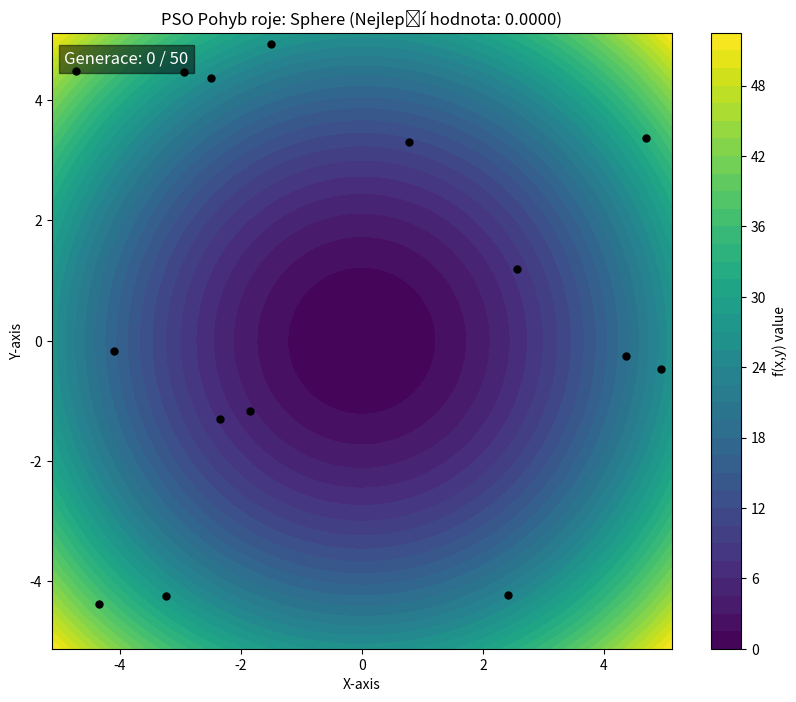
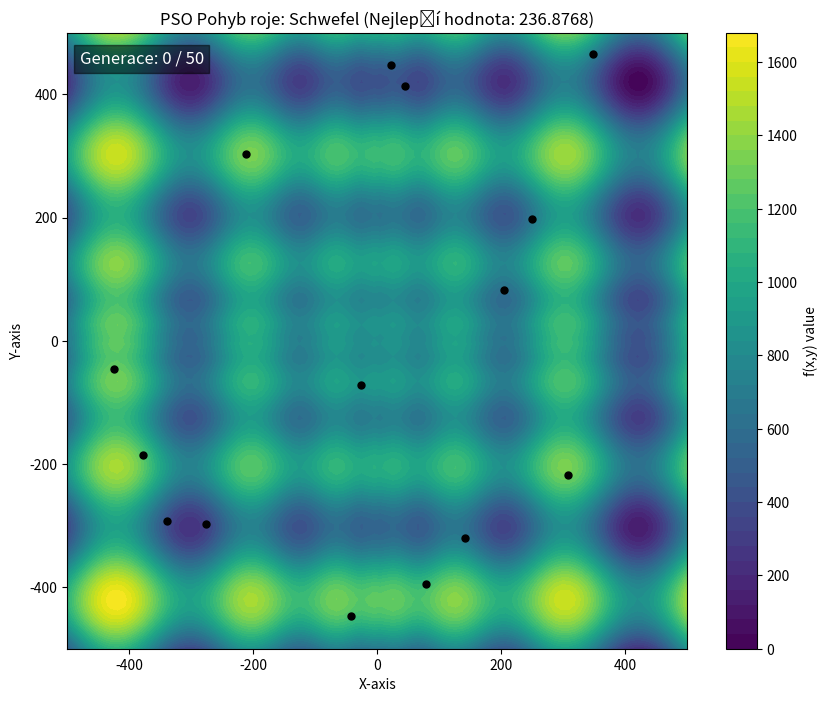
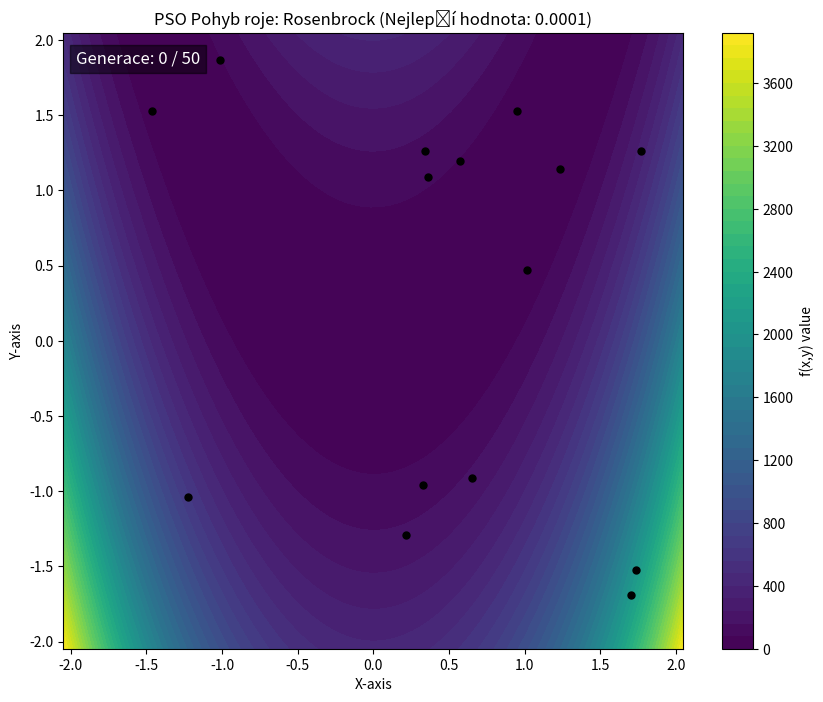
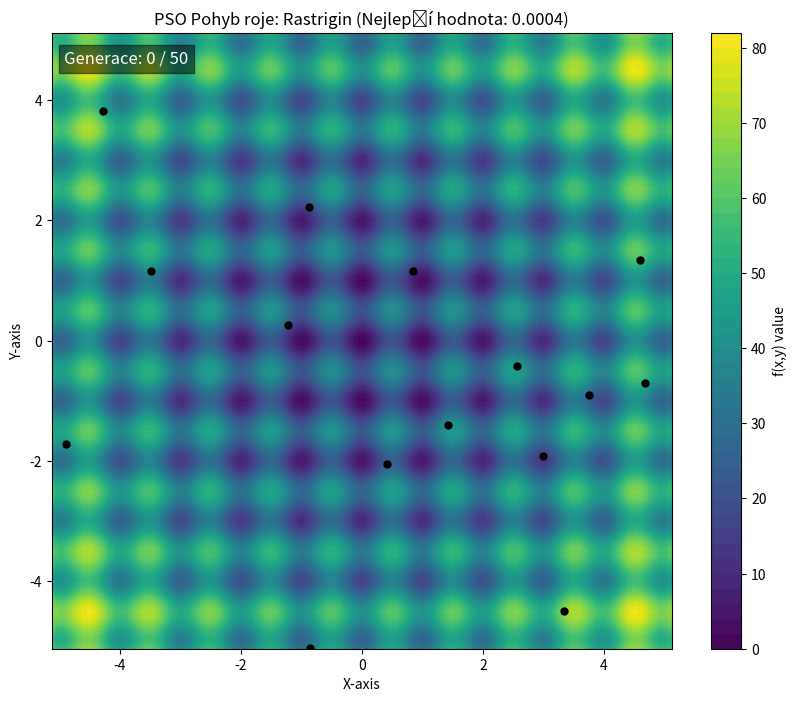
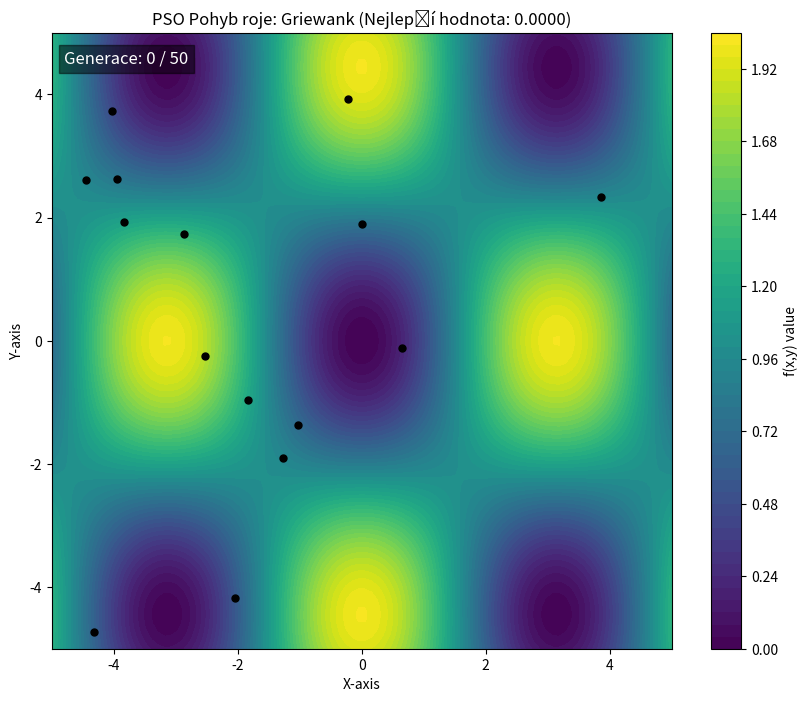
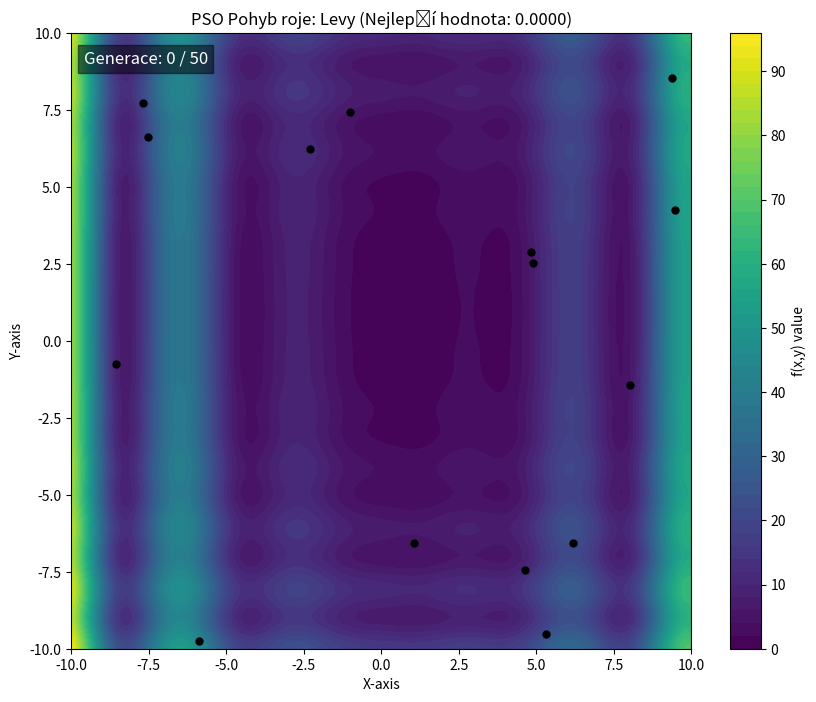
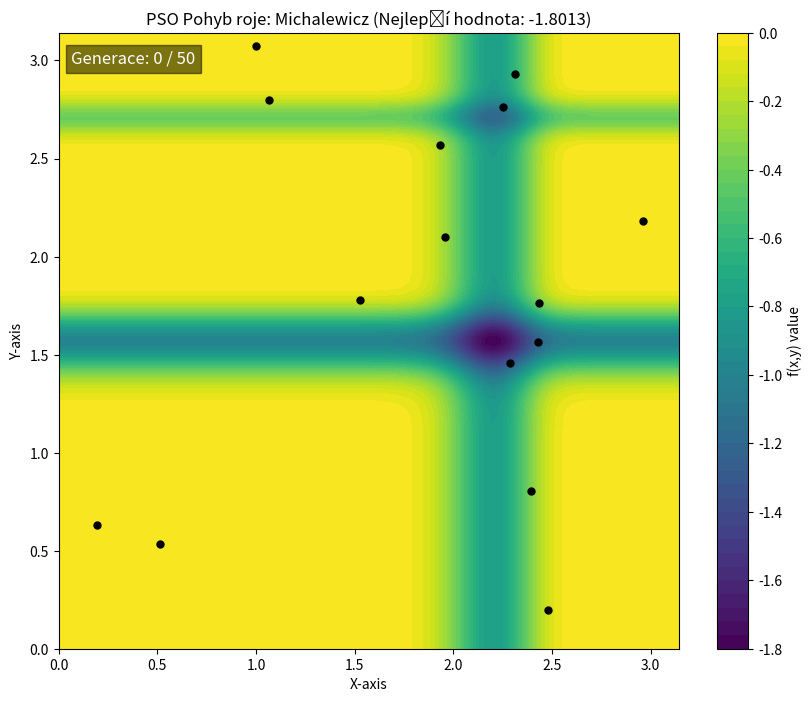
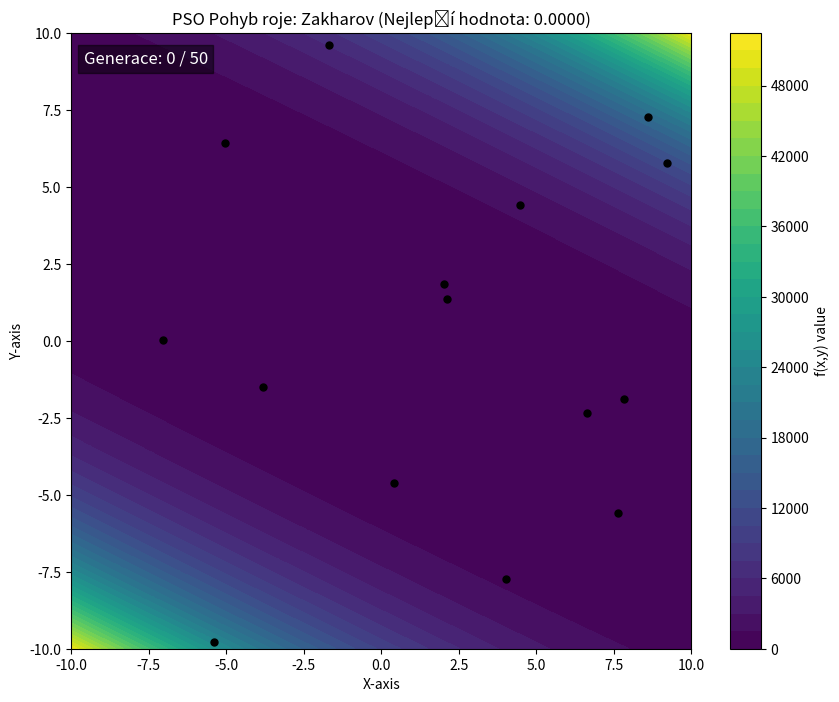
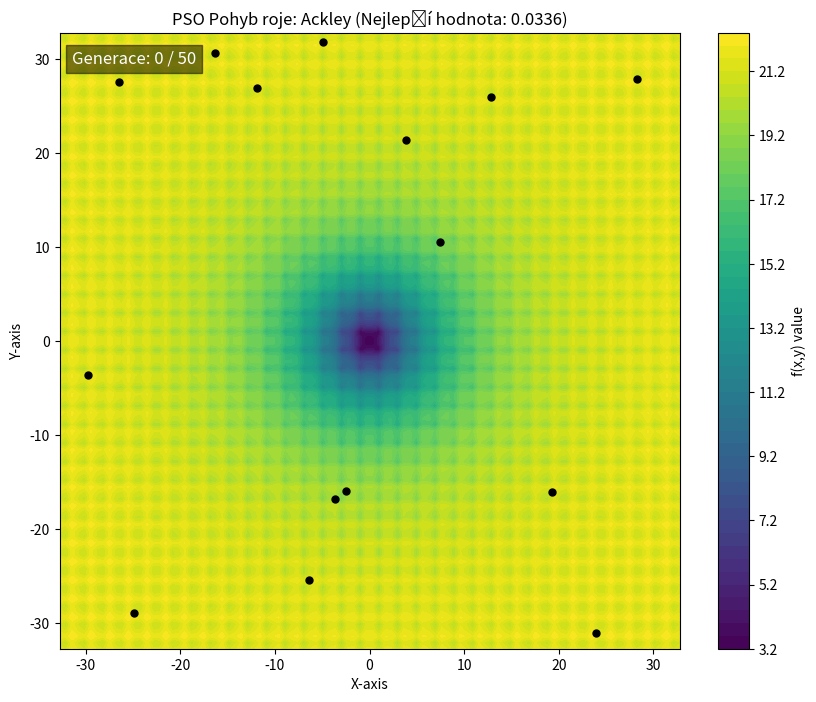

Write Python code to recreate these figures, in order.
import numpy as np
import matplotlib.pyplot as plt
import matplotlib.animation as animation
from mpl_toolkits.mplot3d import Axes3D
import random
from copy import deepcopy

# ==============================================================================
# 1. FUNKCE PRO OPTIMALIZACI
# ==============================================================================

def sphere(params):
    """f(x) = sum(x_i^2)"""
    return np.sum(np.array(params)**2)

def schwefel(params):
    """f(x) = 418.9829d - sum(x_i*sin(sqrt(|x_i|)))"""
    params = np.array(params)
    d = len(params)
    sum_term = np.sum(params * np.sin(np.sqrt(np.abs(params))))
    return 418.9829 * d - sum_term

def rosenbrock(params, a=1):
    """f(x) = sum[100(x_{i+1}-x_i^2)^2 + (x_i-a)^2]"""
    params = np.array(params)
    total_sum = 0
    for i in range(len(params) - 1):
        term1 = 100 * (params[i+1] - params[i]**2)**2
        term2 = (params[i] - a)**2
        total_sum += term1 + term2
    return total_sum

def rastrigin(params, A=10):
    """f(x) = Ad + sum[x_i^2 - A*cos(2*pi*x_i)]"""
    params = np.array(params)
    d = len(params)
    sum_term = np.sum(params**2 - A * np.cos(2 * np.pi * params))
    return A * d + sum_term

def griewank(params):
    """f(x) = sum(x_i^2)/4000 - prod(cos(x_i/sqrt(i))) + 1"""
    params = np.array(params)
    sum_sq = np.sum(params**2)
    prod_cos = np.prod(np.cos(params / np.sqrt(np.arange(1, len(params) + 1))))
    return sum_sq / 4000 - prod_cos + 1

def levy(params):
    """f(x) = sin²(πw₁) + Σ[(wᵢ−1)²(1+10sin²(πwᵢ+1))] + (w_d−1)²(1+sin²(2πw_d)), w = 1 + (x−1)/4"""
    params = np.array(params)
    w = 1 + (params - 1) / 4
    term1 = np.sin(np.pi * w[0])**2
    term2_sum = np.sum((w[:-1]-1)**2 * (1+10*np.sin(np.pi*w[:-1]+1)**2))
    term3 = (w[-1]-1)**2 * (1 + np.sin(2*np.pi*w[-1])**2)
    return term1 + term2_sum + term3

def michalewicz(params, m=10):
    """f(x) = -Σ[sin(xᵢ) * (sin(i*xᵢ²/π))^(2m)]"""
    params = np.array(params)
    d_indices = np.arange(1, len(params) + 1)
    return -np.sum(np.sin(params) * (np.sin(d_indices * params**2 / np.pi))**(2 * m))

def zakharov(params):
    """f(x) = Σ(xᵢ²) + (Σ(0.5*i*xᵢ))² + (Σ(0.5*i*xᵢ))⁴"""
    params = np.array(params)
    d_indices = np.arange(1, len(params) + 1)
    sum_x_sq = np.sum(params**2)
    sum_weighted_x = np.sum(0.5 * d_indices * params)
    return sum_x_sq + sum_weighted_x**2 + sum_weighted_x**4

def ackley(params, a=20, b=0.2, c=2 * np.pi):
    """f(x) = -a·exp(-b·√(1/d·Σxᵢ²)) - exp(1/d·Σcos(c·xᵢ)) + a + e"""
    params = np.array(params)
    d = len(params)
    sum1 = np.sum(params**2)
    sum2 = np.sum(np.cos(c * params))
    term1 = -a * np.exp(-b * np.sqrt(sum1 / d))
    term2 = -np.exp(sum2 / d)
    return term1 + term2 + a + np.e


# Řídící parametry PSO dle zadání
PSO_POP_SIZE = 15       # pop_size
PSO_C1 = 2.0            # c1
PSO_C2 = 2.0            # c2
PSO_MAX_ITERATIONS = 50 # M_max

WS = 0.9 # w_s
WE = 0.4 # w_e

class Particle:
    """Reprezentuje jedince (částici) v roji."""
    def __init__(self, num_dimensions, search_range, obj_func):
        lower, upper = search_range
        self.params = np.random.uniform(lower, upper, num_dimensions)
        self.v = np.zeros(num_dimensions)
        self.f = obj_func(self.params)
        self.pBest_params = self.params.copy()
        self.pBest_f = self.f

def ensure_bounds(vec, search_range):
    """Zajistí, že parametry nepřekročí definované hranice."""
    lower_bound, upper_bound = search_range[0], search_range[1]
    return np.clip(vec, lower_bound, upper_bound)

def ensure_velocity_bounds(v, v_limit):
    """Zajistí, že rychlost nepřekročí v_limit."""
    v_max = v_limit
    v_min = -v_limit
    return np.clip(v, v_min, v_max)

def calculate_w(current_iteration, max_iterations, ws=0.9, we=0.4):
    """Vypočítá inerciální koeficient w, který lineárně klesá."""
    if max_iterations == 0:
        return ws
    return ws - (ws - we) * current_iteration / max_iterations

# ALGORITMUS PSO

def pso_run(obj_func, num_dimensions, search_range, max_iterations, pop_size=15, c1=2.0, c2=2.0, ws=0.9, we=0.4):
    """
    Implementace PSO.
    Vrací historii pozic VŠECH částic pro animaci.
    """
    
    # Inicializace roje částic (každá částice je náhodně rozmístěná v prostoru řešení )(15)
    swarm = [Particle(num_dimensions, search_range, obj_func) for _ in range(pop_size)]
    
    # Inicializace globálního nejlepšího řešení (gBest)
    gBest_params = None
    gBest_f = float('inf')
    
    # Najdeme první nejlepší částici (ta s nejnižší hodnotou funkce)
    for p in swarm:
        if p.f < gBest_f:
            gBest_f = p.f
            gBest_params = p.params.copy()
            
    # Uložíme si historii
    swarm_history = []
    swarm_history.append(np.array([p.params for p in swarm]))
    
    # Nastavíme maximální povolenou rychlost částic 0.2 * 5 - (-5)
    v_limit = 0.2 * (search_range[1] - search_range[0]) 

    # Max iterations
    for m in range(max_iterations):
        
        # postupně klesá z ws → we, aby se zpomaloval ke konci
        w = calculate_w(m, max_iterations, ws, we)
        
        # Pro každou částici v roji:
        for p in swarm:
            # Generujeme náhodné faktory pro kognitivní a sociální složku
            r1 = np.random.uniform(0, 1, num_dimensions)
            r2 = np.random.uniform(0, 1, num_dimensions)
            
            # Kognitivní složka = snaha přiblížit se vlastnímu nejlepšímu řešení (pBest)
            cognitive_component = r1 * c1 * (p.pBest_params - p.params)
            
            # Sociální složka = snaha přiblížit se nejlepšímu řešení v celém roji (gBest)
            social_component = r2 * c2 * (gBest_params - p.params)
            
            # Aktualizace rychlosti částice (kombinace předchozí rychlosti, osobního a globálního vlivu)
            p.v = w * p.v + cognitive_component + social_component
            
            # Omezíme rychlost, aby částice nelétala mimo definovaný rozsah
            p.v = ensure_velocity_bounds(p.v, v_limit)

            # Posuneme částici podle nové rychlosti
            p.params = p.params + p.v
            
            # Ujistíme se, že částice zůstává uvnitř povoleného prostoru
            p.params = ensure_bounds(p.params, search_range)
            
            # Vyhodnotíme novou hodnotu cílové funkce
            new_f = obj_func(p.params)
            p.f = new_f
            
            # Pokud si částice zlepšila svůj osobní výsledek → aktualizujeme pBest
            if new_f < p.pBest_f:
                p.pBest_f = new_f
                p.pBest_params = p.params.copy()
                
            # Pokud se tímto zlepšilo i globální nejlepší řešení → aktualizujeme gBest
            if p.pBest_f < gBest_f:
                gBest_f = p.pBest_f
                gBest_params = p.pBest_params.copy()
        
        # Uložíme pozice všech částic po dané iteraci (pro animaci)
        swarm_history.append(np.array([p.params for p in swarm]))
    
    # Vrátíme nejlepší nalezené řešení, jeho hodnotu a celou historii pohybu roje
    return gBest_params.tolist(), gBest_f, swarm_history

# VIZUALIZACE

def animate_pso_contour(func, title, x_range, y_range, swarm_history, cmap='viridis'):
    """
    Vykreslí 2D konturní (heatmap) graf funkce a animuje pohyb všech částic.
    """
    x = np.linspace(x_range[0], x_range[1], 100)
    y = np.linspace(y_range[0], y_range[1], 100)
    X, Y = np.meshgrid(x, y)
    Z = np.array([[func([X[i,j], Y[i,j]]) for j in range(100)] for i in range(100)])

    fig, ax = plt.subplots(figsize=(10, 8))
    
    contour = ax.contourf(X, Y, Z, levels=50, cmap=cmap)
    fig.colorbar(contour, label='f(x,y) value')
    
    ax.set_xlabel('X-axis')
    ax.set_ylabel('Y-axis')
    ax.set_xlim(x_range)
    ax.set_ylim(y_range)

    initial_positions = swarm_history[0]
    particles_plot, = ax.plot(initial_positions[:, 0], initial_positions[:, 1], 
                              'o', color='black', markersize=5)
    
    generation_text = ax.text(0.02, 0.95, '', transform=ax.transAxes, color='white',
                              fontsize=12, bbox=dict(facecolor='black', alpha=0.5))

    def update(frame):
        """Aktualizační funkce pro animaci."""
        positions = swarm_history[frame]
        particles_plot.set_data(positions[:, 0], positions[:, 1])
        generation_text.set_text(f'Generace: {frame} / {len(swarm_history)-1}')
        ax.set_title(f"PSO Pohyb roje: {title}")
        return particles_plot, generation_text

    # Zde interval=100 znamená 100ms na snímek (rychlejší animace)
    anim = animation.FuncAnimation(fig, update, frames=len(swarm_history), 
                                   interval=100, blit=True, repeat=False)
    
    # Zobrazení animace
    plt.show()

# 5. HLAVNÍ SPOUŠTĚCÍ BLOK
if __name__ == "__main__":
    
    dimensions = 2

    # Seznam optimalizačních testovacích funkcí a jejich rozsahů
    function_data = [
        {"func": sphere, "name": "Sphere", "range": [-5.12, 5.12]},
        {"func": schwefel, "name": "Schwefel", "range": [-500, 500]},
        {"func": rosenbrock, "name": "Rosenbrock", "range": [-2.048, 2.048]},
        {"func": rastrigin, "name": "Rastrigin", "range": [-5.12, 5.12]},
        {"func": griewank, "name": "Griewank", "range": [-5, 5]},
        {"func": levy, "name": "Levy", "range": [-10, 10]},
        {"func": michalewicz, "name": "Michalewicz", "range": [0, np.pi]},
        {"func": zakharov, "name": "Zakharov", "range": [-10, 10]},
        {"func": ackley, "name": "Ackley", "range": [-32.768, 32.768]}
    ]
    
    for data in function_data:
        
        best_pso, val_pso, full_history = pso_run(
            data["func"], 
            dimensions, 
            data["range"], 
            max_iterations=PSO_MAX_ITERATIONS,
            pop_size=PSO_POP_SIZE, 
            c1=PSO_C1, 
            c2=PSO_C2,
            ws=WS,
            we=WE
        )

        print(f"  Nejlepší řešení: x={best_pso[0]:.4f}, y={best_pso[1]:.4f}")
        print(f"  Hodnota funkce: {val_pso:.4f}")

        # 2. Vizualizace PSO (Animace pohybu roje)
        animate_pso_contour(
            data["func"],
            f"{data['name']} (Nejlepší hodnota: {val_pso:.4f})",
            data["range"],
            data["range"],
            swarm_history=full_history
        )